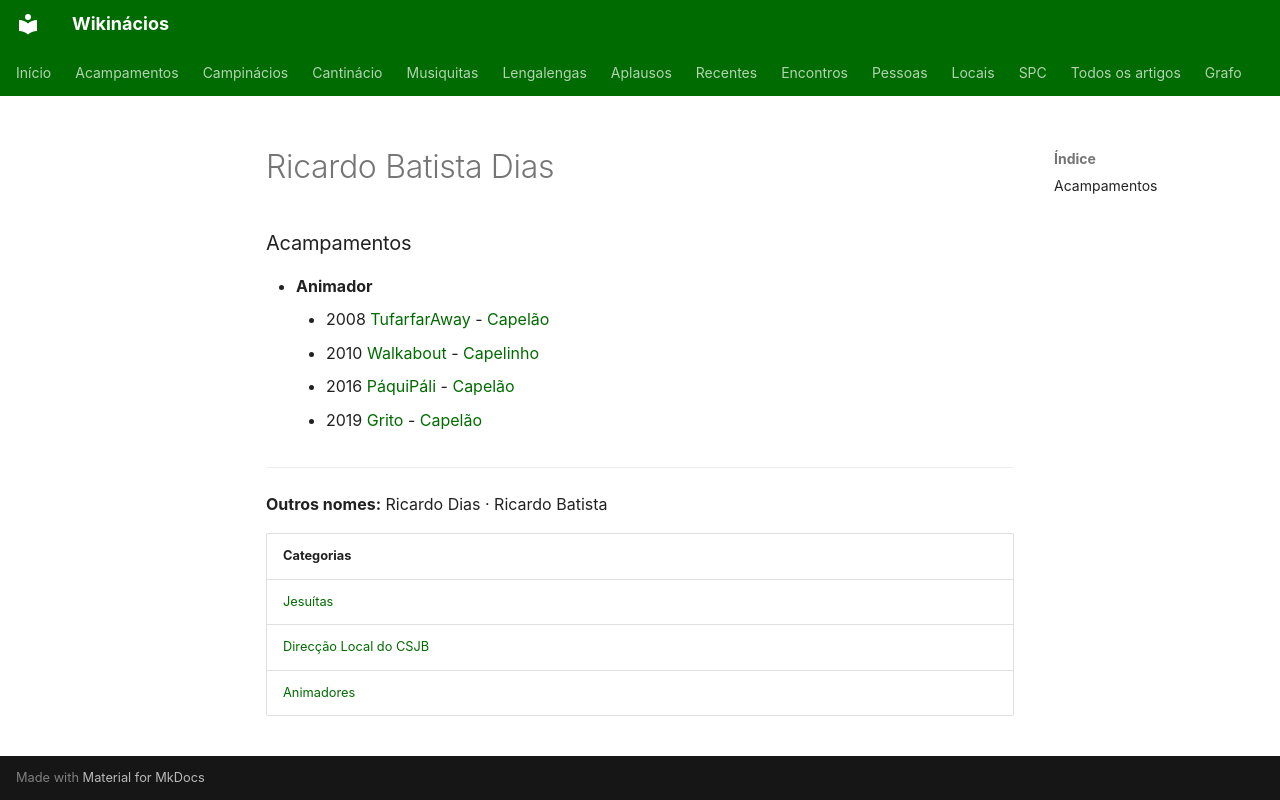

repository: neteinstein/Campinacios · page: Pessoas/R/Ricardo Batista Dias.html · generator: mkdocs

# Ricardo Batista Dias

### Acampamentos

- **Animador**
    - 2008 [TufarfarAway](../../Acampamentos/2008/TufarfarAway.md) - [Capelão](../../Cargos/Capel%C3%A3o.md)
    - 2010 [Walkabout](../../Acampamentos/2010/Walkabout.md) - [Capelinho](../../Cargos/Capelinho.md)
    - 2016 [PáquiPáli](../../Acampamentos/2016/P%C3%A1quiP%C3%A1li.md) - [Capelão](../../Cargos/Capel%C3%A3o.md)
    - 2019 [Grito](../../Acampamentos/2019/Grito.md) - [Capelão](../../Cargos/Capel%C3%A3o.md)

---

**Outros nomes:** Ricardo Dias · Ricardo Batista

| Categorias |
| --- |
| [Jesuítas](../../Categorias/Jesu%C3%ADtas.md) |
| [Direcção Local do CSJB](../../Categorias/Direc%C3%A7%C3%A3o%20Local%20do%20CSJB.md) |
| [Animadores](../../Categorias/Animadores.md) |
